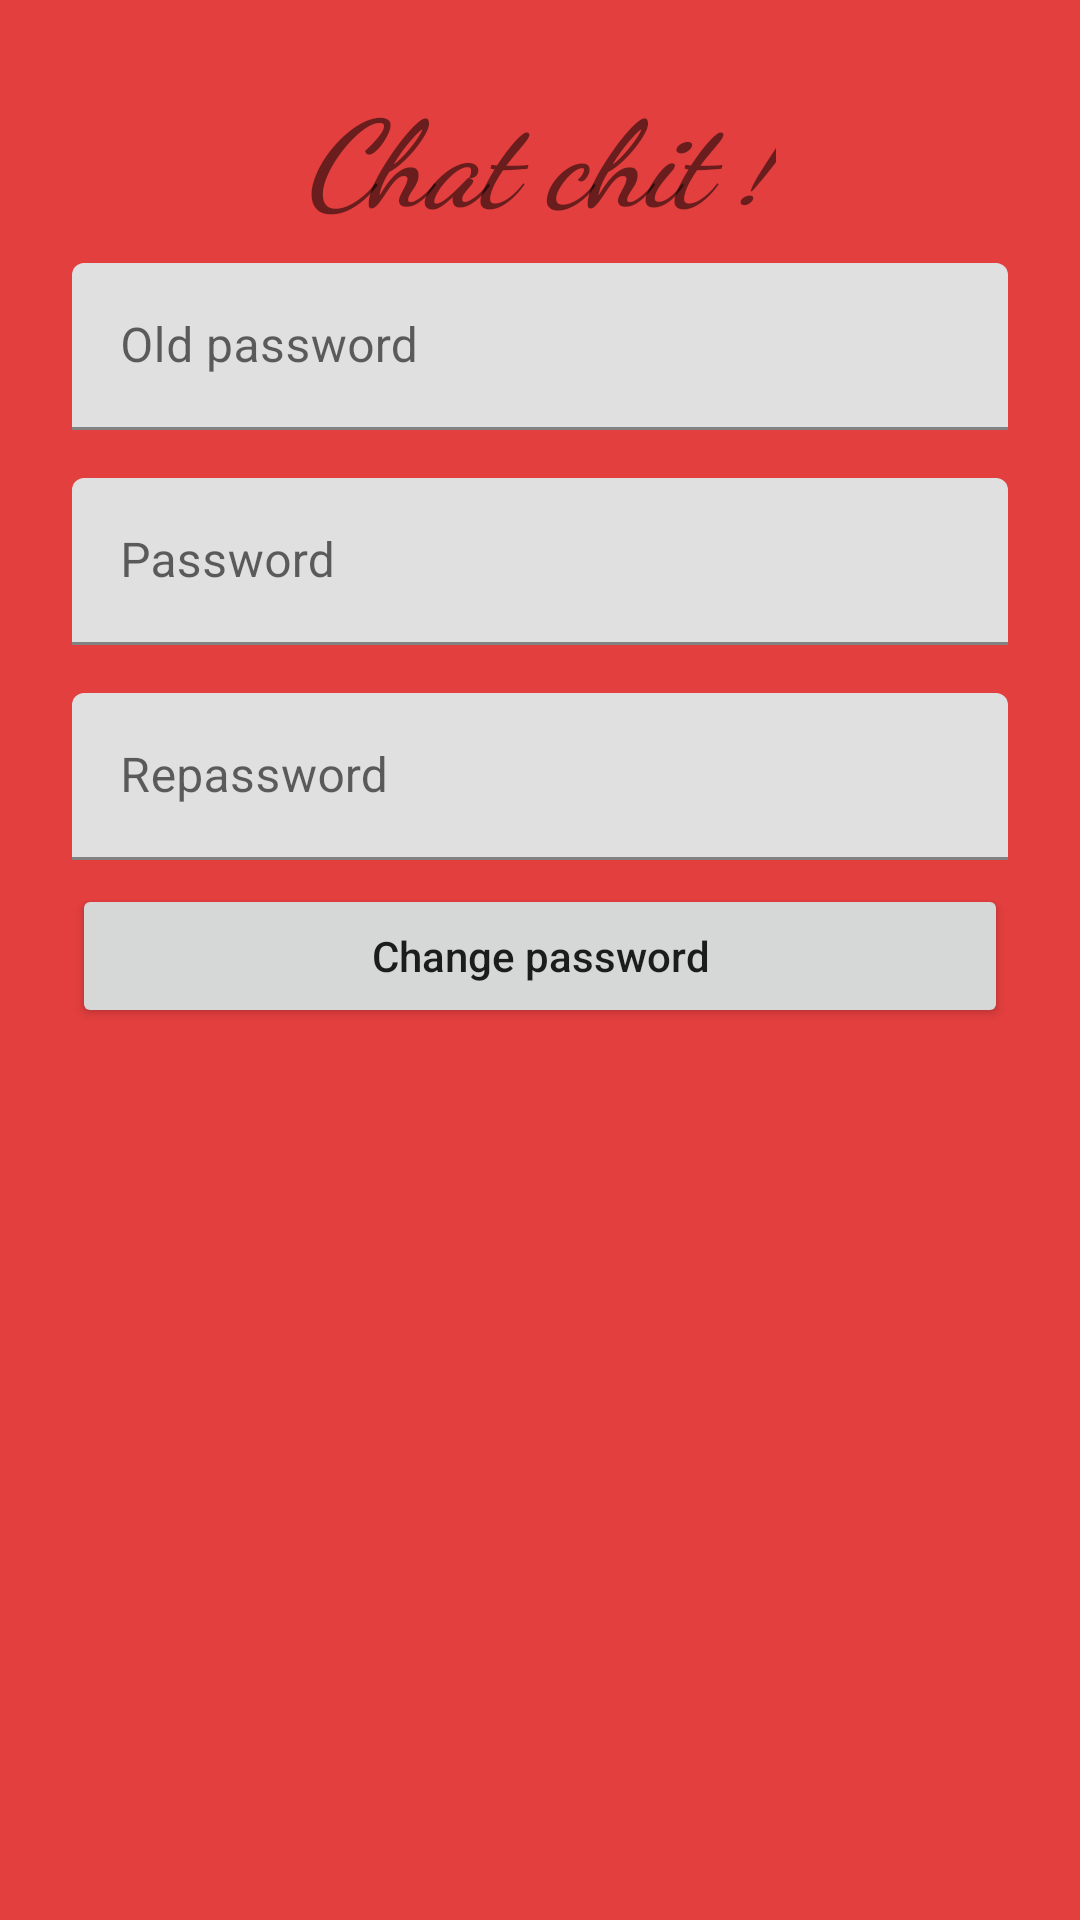

Produce the Android XML layout that renders to this screen, including the resource entries it uses.
<!-- AndroidManifest.xml: fallback theme Theme.MaterialComponents.DayNight.NoActionBar -->
<!-- res/layout/fragment_change_password.xml -->
<ScrollView xmlns:android="http://schemas.android.com/apk/res/android"
    android:background="@color/colorPrimary"
    android:layout_width="match_parent"
    android:layout_height="match_parent">

    <LinearLayout xmlns:android="http://schemas.android.com/apk/res/android"
        android:paddingTop="24dp"
        android:paddingLeft="24dp"
        android:paddingRight="24dp"
        android:layout_width="match_parent"
        android:layout_height="match_parent"
        android:orientation="vertical">

        <TextView
            android:layout_width="wrap_content"
            android:layout_height="wrap_content"
            android:layout_gravity="center"
            android:fontFamily="cursive"
            android:text="Chat chit !"
            android:textSize="40sp"
            android:textStyle="italic|bold" />

        <android.support.design.widget.TextInputLayout
            android:layout_width="match_parent"
            android:layout_height="wrap_content"
            android:layout_marginBottom="8dp"
            android:layout_marginTop="8dp">

            <EditText
                android:inputType="textPassword"
                android:id="@+id/fragmnet_change_password_old_password"
                android:layout_width="match_parent"
                android:layout_height="wrap_content"
                android:hint="Old password" />
        </android.support.design.widget.TextInputLayout>


        <android.support.design.widget.TextInputLayout
            android:layout_width="match_parent"
            android:layout_height="wrap_content"
            android:layout_marginBottom="8dp"
            android:layout_marginTop="8dp">

            <EditText
                android:inputType="textPassword"
                android:id="@+id/fragmnet_change_password_password"
                android:layout_width="match_parent"
                android:layout_height="wrap_content"
                android:hint="Password" />
        </android.support.design.widget.TextInputLayout>

        <android.support.design.widget.TextInputLayout
            android:layout_width="match_parent"
            android:layout_height="wrap_content"
            android:layout_marginBottom="8dp"
            android:layout_marginTop="8dp">

            <EditText
                android:inputType="textPassword"
                android:id="@+id/fragmnet_change_password_repassword"
                android:layout_width="match_parent"
                android:layout_height="wrap_content"
                android:hint="Repassword" />
        </android.support.design.widget.TextInputLayout>

        <android.support.v7.widget.AppCompatButton
            android:id="@+id/fragmnet_change_password_change"
            android:layout_width="match_parent"
            android:layout_height="wrap_content"
            android:layout_marginBottom="24dp"
            android:gravity="center"
            android:text="Change password"
            android:textAllCaps="false" />
    </LinearLayout>


</ScrollView>
<!-- resources referenced by this layout -->
<resources>
  <color name="colorPrimary">#E43F3F</color>
</resources>
